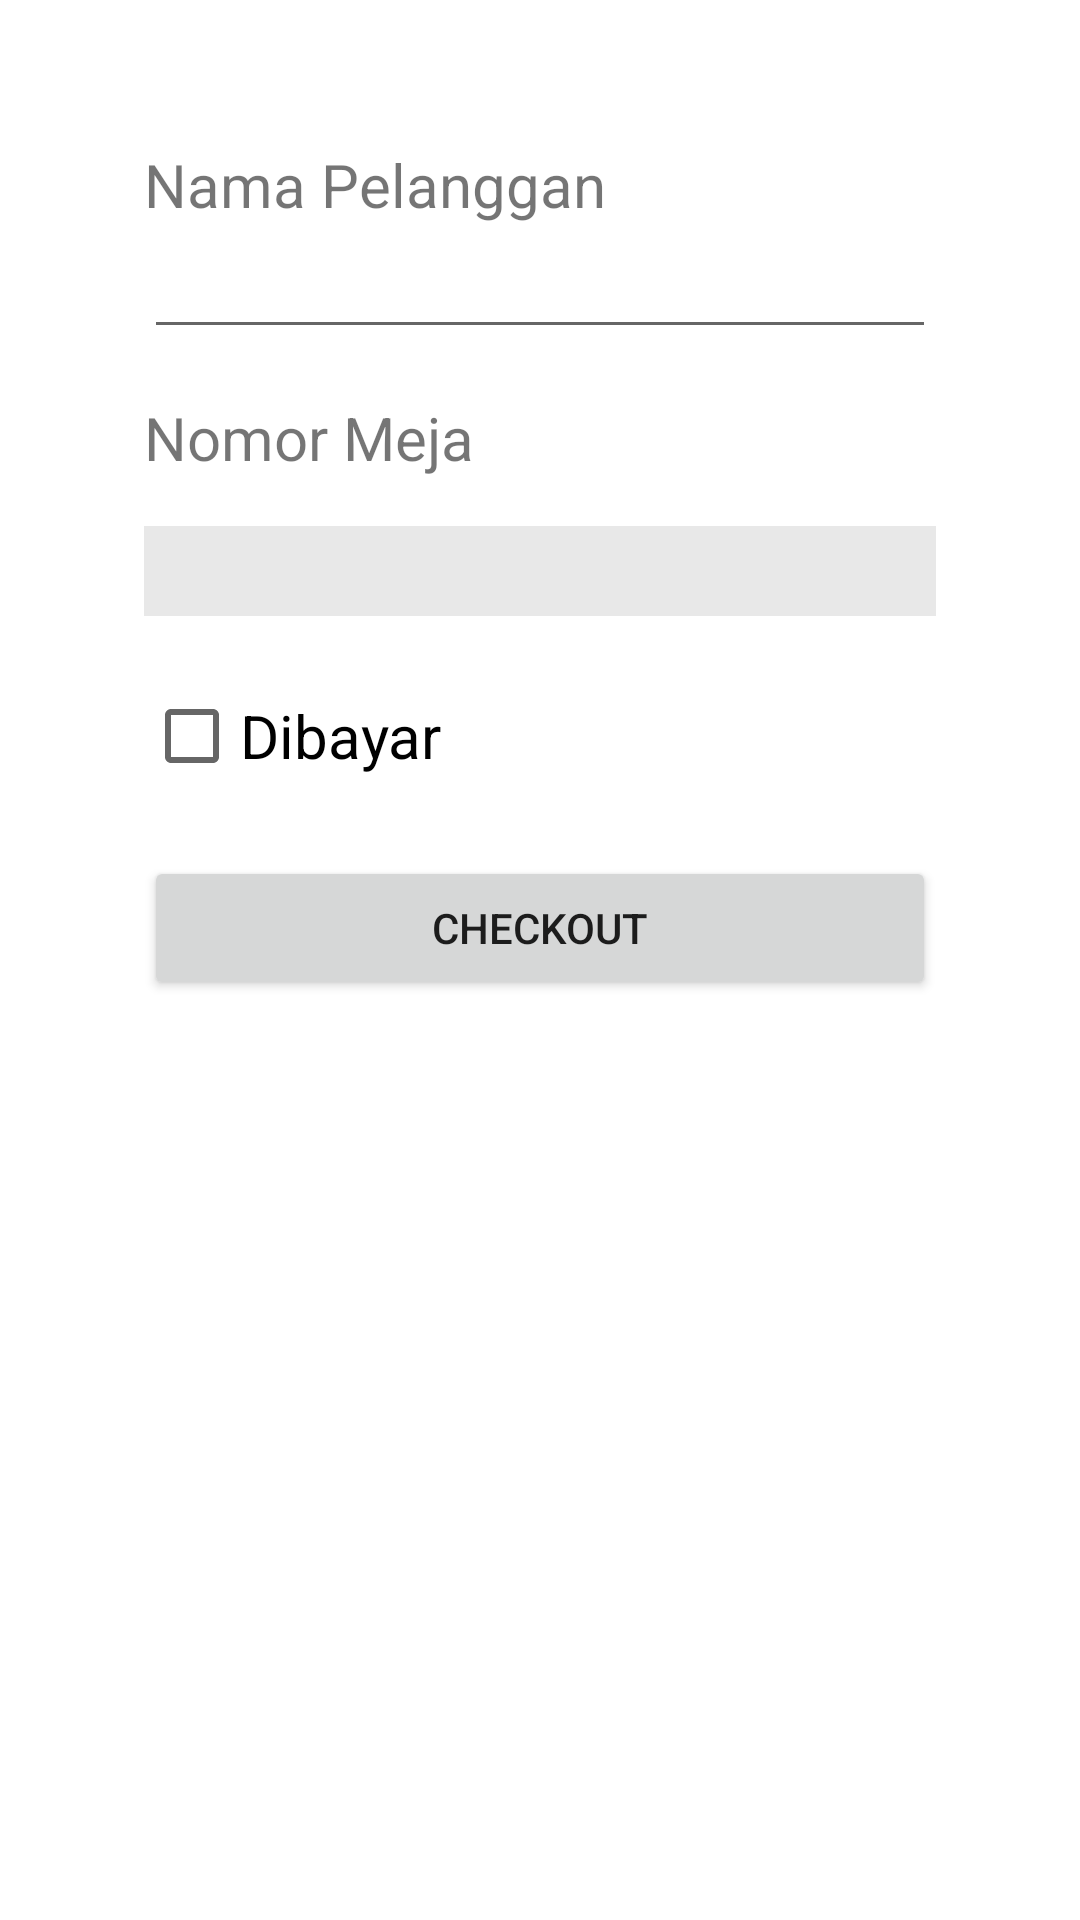

Layout XML and referenced resources for this Android screen:
<!-- AndroidManifest.xml: application theme Theme.UKLCashierApp -->
<!-- res/layout/activity_checkout.xml -->
<?xml version="1.0" encoding="utf-8"?>
<LinearLayout xmlns:android="http://schemas.android.com/apk/res/android"
    xmlns:app="http://schemas.android.com/apk/res-auto"
    xmlns:tools="http://schemas.android.com/tools"
    android:layout_width="match_parent"
    android:layout_height="match_parent"
    tools:context=".activity.CheckoutActivity"
    android:padding="32dp"
    android:orientation="vertical">

    <TextView
        android:layout_width="wrap_content"
        android:layout_height="wrap_content"
        android:layout_marginTop="16dp"
        android:layout_marginLeft="16dp"
        android:text="Nama Pelanggan"
        android:textSize="20sp"/>
    <EditText
        android:id="@+id/namaPelanggan"
        android:layout_width="match_parent"
        android:layout_height="wrap_content"
        android:layout_marginHorizontal="16dp"/>
    <TextView
        android:layout_width="wrap_content"
        android:layout_height="wrap_content"
        android:layout_marginTop="16dp"
        android:layout_marginLeft="16dp"
        android:text="Nomor Meja"
        android:textSize="20sp"/>
    <Spinner
        android:id="@+id/spinnerMeja"
        android:layout_width="match_parent"
        android:layout_height="30dp"
        android:layout_marginTop="16dp"
        android:layout_marginHorizontal="16dp"
        android:background="#E8E8E8"/>
    <CheckBox
        android:id="@+id/dibayar"
        android:layout_width="wrap_content"
        android:layout_height="wrap_content"
        android:layout_marginTop="16dp"
        android:layout_marginLeft="16dp"
        android:text="Dibayar"
        android:textSize="20sp"/>
    <Button
        android:id="@+id/checkOut"
        android:layout_width="match_parent"
        android:layout_height="wrap_content"
        android:layout_marginHorizontal="16dp"
        android:layout_marginTop="16dp"
        android:text="checkout"/>

</LinearLayout>
<!-- resources referenced by this layout -->
<resources>
  <style name="Theme.UKLCashierApp" parent="Theme.MaterialComponents.DayNight.DarkActionBar">
          
          <item name="colorPrimary">@color/purple_500</item>
          <item name="colorPrimaryVariant">@color/purple_700</item>
          <item name="colorOnPrimary">@color/white</item>
          
          <item name="colorSecondary">@color/teal_200</item>
          <item name="colorSecondaryVariant">@color/teal_700</item>
          <item name="colorOnSecondary">@color/black</item>
          
          <item name="android:statusBarColor">?attr/colorPrimaryVariant</item>
          
      </style>
  <color name="purple_500">#FF6200EE</color>
  <color name="purple_700">#FF3700B3</color>
  <color name="white">#FFFFFFFF</color>
  <color name="teal_200">#FF03DAC5</color>
  <color name="teal_700">#FF018786</color>
  <color name="black">#FF000000</color>
</resources>
